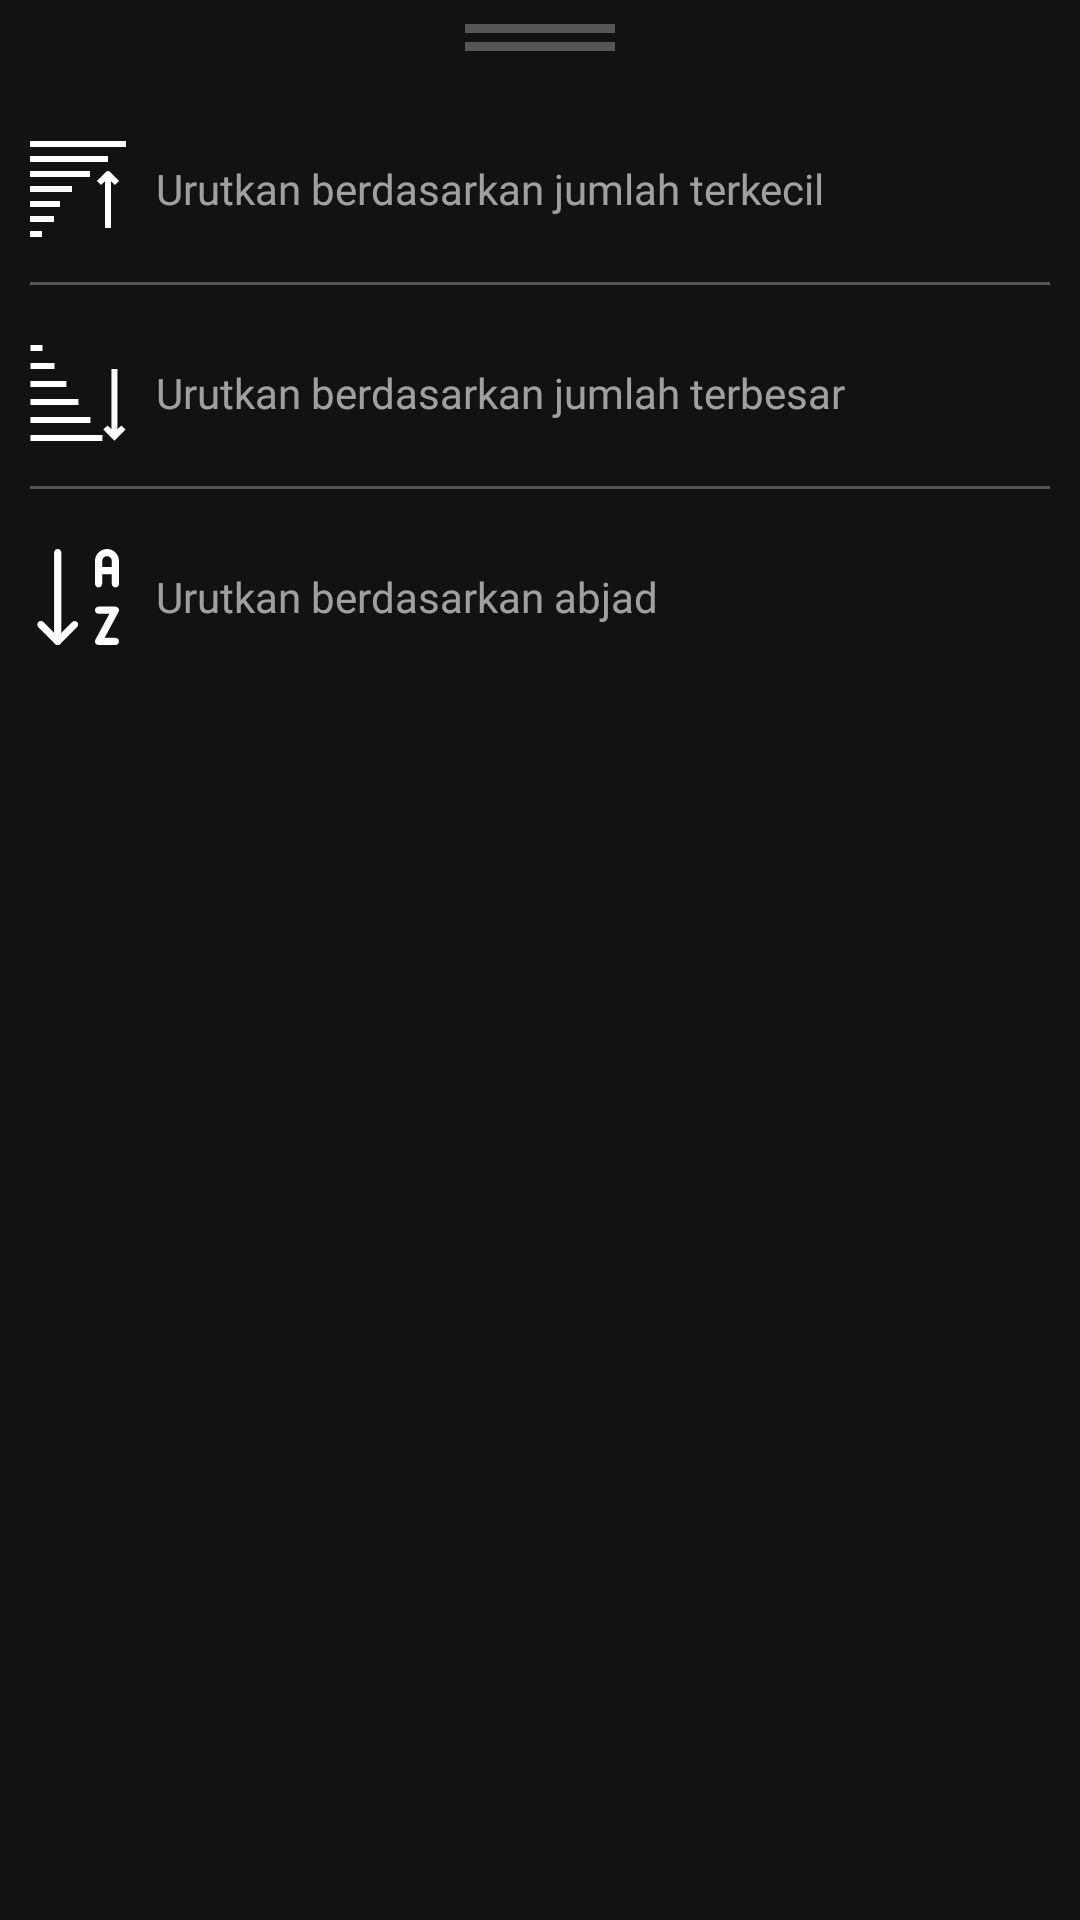

Here is an Android app screen rendered from its layout file. Give the layout XML and the strings, colors and styles it references.
<!-- AndroidManifest.xml: application theme AppTheme -->
<!-- res/layout/fragment_sortdialog.xml -->
<?xml version="1.0" encoding="utf-8"?>
<LinearLayout xmlns:android="http://schemas.android.com/apk/res/android"
    xmlns:tools="http://schemas.android.com/tools"
    xmlns:app="http://schemas.android.com/apk/res-auto"
    android:id="@+id/list"
    android:layout_width="match_parent"
    android:layout_height="match_parent"
    android:orientation="vertical"
    android:background="@color/dark_bg"
    android:paddingTop="@dimen/padding_8"
    android:paddingBottom="@dimen/padding_8"
    android:paddingStart="@dimen/padding_10"
    android:paddingEnd="@dimen/padding_10"
    style="@style/AppBottomSheetDialogTheme"
    tools:context=".ui.sortirdialog.SortDialogFragment">
    <View
        android:layout_width="@dimen/size_50"
        android:layout_height="@dimen/size_3"
        android:background="@color/line"
        android:layout_gravity="center_horizontal"/>
    <View
        android:layout_width="@dimen/size_50"
        android:layout_height="@dimen/size_3"
        android:background="@color/line"
        android:layout_marginTop="@dimen/margin_3"
        android:layout_marginBottom="@dimen/padding_10"
        android:layout_gravity="center_horizontal"/>
    <LinearLayout
        android:id="@+id/llAsc"
        android:layout_width="match_parent"
        android:layout_height="wrap_content"
        android:layout_marginTop="@dimen/margin_20"
        android:orientation="horizontal">
        <ImageView
            android:layout_width="@dimen/size_32"
            android:layout_height="@dimen/size_32"
            android:src="@drawable/ic_sort_asc"/>
        <TextView
            android:layout_width="match_parent"
            android:layout_height="match_parent"
            android:text="@string/title_sort_asc"
            android:textSize="@dimen/font_14"
            android:fontFamily="@font/bold"
            android:textColor="@color/grey"
            android:layout_marginStart="@dimen/margin_10"
            android:gravity="center_vertical"/>
    </LinearLayout>
    <View
        android:layout_width="match_parent"
        android:layout_height="@dimen/size_1dp"
        android:layout_marginTop="@dimen/margin_15"
        android:background="@color/line"/>
    <LinearLayout
        android:id="@+id/llDesc"
        android:layout_width="match_parent"
        android:layout_height="wrap_content"
        android:layout_marginTop="@dimen/margin_20"
        android:orientation="horizontal">
        <ImageView
            android:layout_width="@dimen/size_32"
            android:layout_height="@dimen/size_32"
            android:src="@drawable/ic_sort_desc"/>
        <TextView
            android:layout_width="match_parent"
            android:layout_height="match_parent"
            android:text="@string/title_sort_desc"
            android:textSize="@dimen/font_14"
            android:fontFamily="@font/bold"
            android:textColor="@color/grey"
            android:layout_marginStart="@dimen/margin_10"
            android:gravity="center_vertical"/>
    </LinearLayout>
    <View
        android:layout_width="match_parent"
        android:layout_height="@dimen/size_1dp"
        android:layout_marginTop="@dimen/margin_15"
        android:background="@color/line"/>
    <LinearLayout
        android:id="@+id/llAbjad"
        android:layout_width="match_parent"
        android:layout_height="wrap_content"
        android:layout_marginTop="@dimen/margin_20"
        android:layout_marginBottom="@dimen/margin_20"
        android:orientation="horizontal">
        <ImageView
            android:layout_width="@dimen/size_32"
            android:layout_height="@dimen/size_32"
            android:src="@drawable/ic_sort_abjad"/>
        <TextView
            android:layout_width="match_parent"
            android:layout_height="match_parent"
            android:text="@string/title_sort_abjad"
            android:textSize="@dimen/font_14"
            android:fontFamily="@font/bold"
            android:textColor="@color/grey"
            android:layout_marginStart="@dimen/margin_10"
            android:gravity="center_vertical"/>
    </LinearLayout>
</LinearLayout>
<!-- resources referenced by this layout -->
<resources>
  <color name="dark_bg">#121212</color>
  <color name="grey">#99FFFFFF</color>
  <color name="line">#56DCDCDC</color>
  <dimen name="font_14">14sp</dimen>
  <dimen name="margin_10">10dp</dimen>
  <dimen name="margin_15">15dp</dimen>
  <dimen name="margin_20">20dp</dimen>
  <dimen name="margin_3">3dp</dimen>
  <dimen name="padding_10">10dp</dimen>
  <dimen name="padding_8">8dp</dimen>
  <dimen name="size_1dp">1dp</dimen>
  <dimen name="size_3">3dp</dimen>
  <dimen name="size_32">32dp</dimen>
  <dimen name="size_50">50dp</dimen>
  <!-- drawable ic_sort_desc (drawable) -->
  <vector xmlns:android="http://schemas.android.com/apk/res/android"
      android:width="512dp"
      android:height="512dp"
      android:viewportWidth="512"
      android:viewportHeight="512">
    <path
        android:fillColor="@color/white"
        android:pathData="M2.344,480h384v32h-384z"/>
    <path
        android:fillColor="@color/white"
        android:pathData="M2.344,384h320v32h-320z"/>
    <path
        android:fillColor="@color/white"
        android:pathData="M2.344,288h256v32h-256z"/>
    <path
        android:fillColor="@color/white"
        android:pathData="M2.344,192h192v32h-192z"/>
    <path
        android:fillColor="@color/white"
        android:pathData="M2.344,96h128v32h-128z"/>
    <path
        android:fillColor="@color/white"
        android:pathData="M2.344,0h64v32h-64z"/>
    <path
        android:fillColor="@color/white"
        android:pathData="M487.032,428.688l-20.688,20.688l0,-321.376l-32,0l0,321.376l-20.688,-20.688l-22.624,22.624l59.312,59.312l59.312,-59.312z"/>
  </vector>
  <string name="title_sort_abjad">Urutkan berdasarkan abjad</string>
  <string name="title_sort_asc">Urutkan berdasarkan jumlah terkecil</string>
  <string name="title_sort_desc">Urutkan berdasarkan jumlah terbesar</string>
  <style name="AppBottomSheetDialogTheme" parent="Theme.Design.Light.BottomSheetDialog">
          <item name="bottomSheetStyle">@style/AppModalStyle</item>
          <item name="android:layout_marginStart">2dp</item>
          <item name="android:layout_marginEnd">2dp</item>
      </style>
  <style name="AppTheme" parent="Theme.AppCompat.Light.DarkActionBar">
          
          <item name="colorPrimary">@color/colorPrimary</item>
          <item name="colorPrimaryDark">@color/colorPrimaryDark</item>
          <item name="colorAccent">@color/colorAccent</item>
          <item name="bottomSheetDialogTheme">@style/AppBottomSheetDialogTheme</item>
      </style>
  <color name="white">#ffffff</color>
  <style name="AppModalStyle" parent="Widget.Design.BottomSheet.Modal">
          <item name="android:background">@drawable/rounded_dialog</item>
      </style>
  <color name="colorPrimary">#00E4E3</color>
  <color name="colorPrimaryDark">#1C1C1C</color>
  <color name="colorAccent">#1EB700</color>
  <!-- drawable rounded_dialog (drawable) -->
  <?xml version="1.0" encoding="utf-8"?>
  <shape xmlns:android="http://schemas.android.com/apk/res/android"
      android:shape="rectangle">
      <solid android:color="@color/dark_bg"/>
      <corners android:topLeftRadius="16dp"
          android:topRightRadius="16dp"/>
  
  </shape>
</resources>
